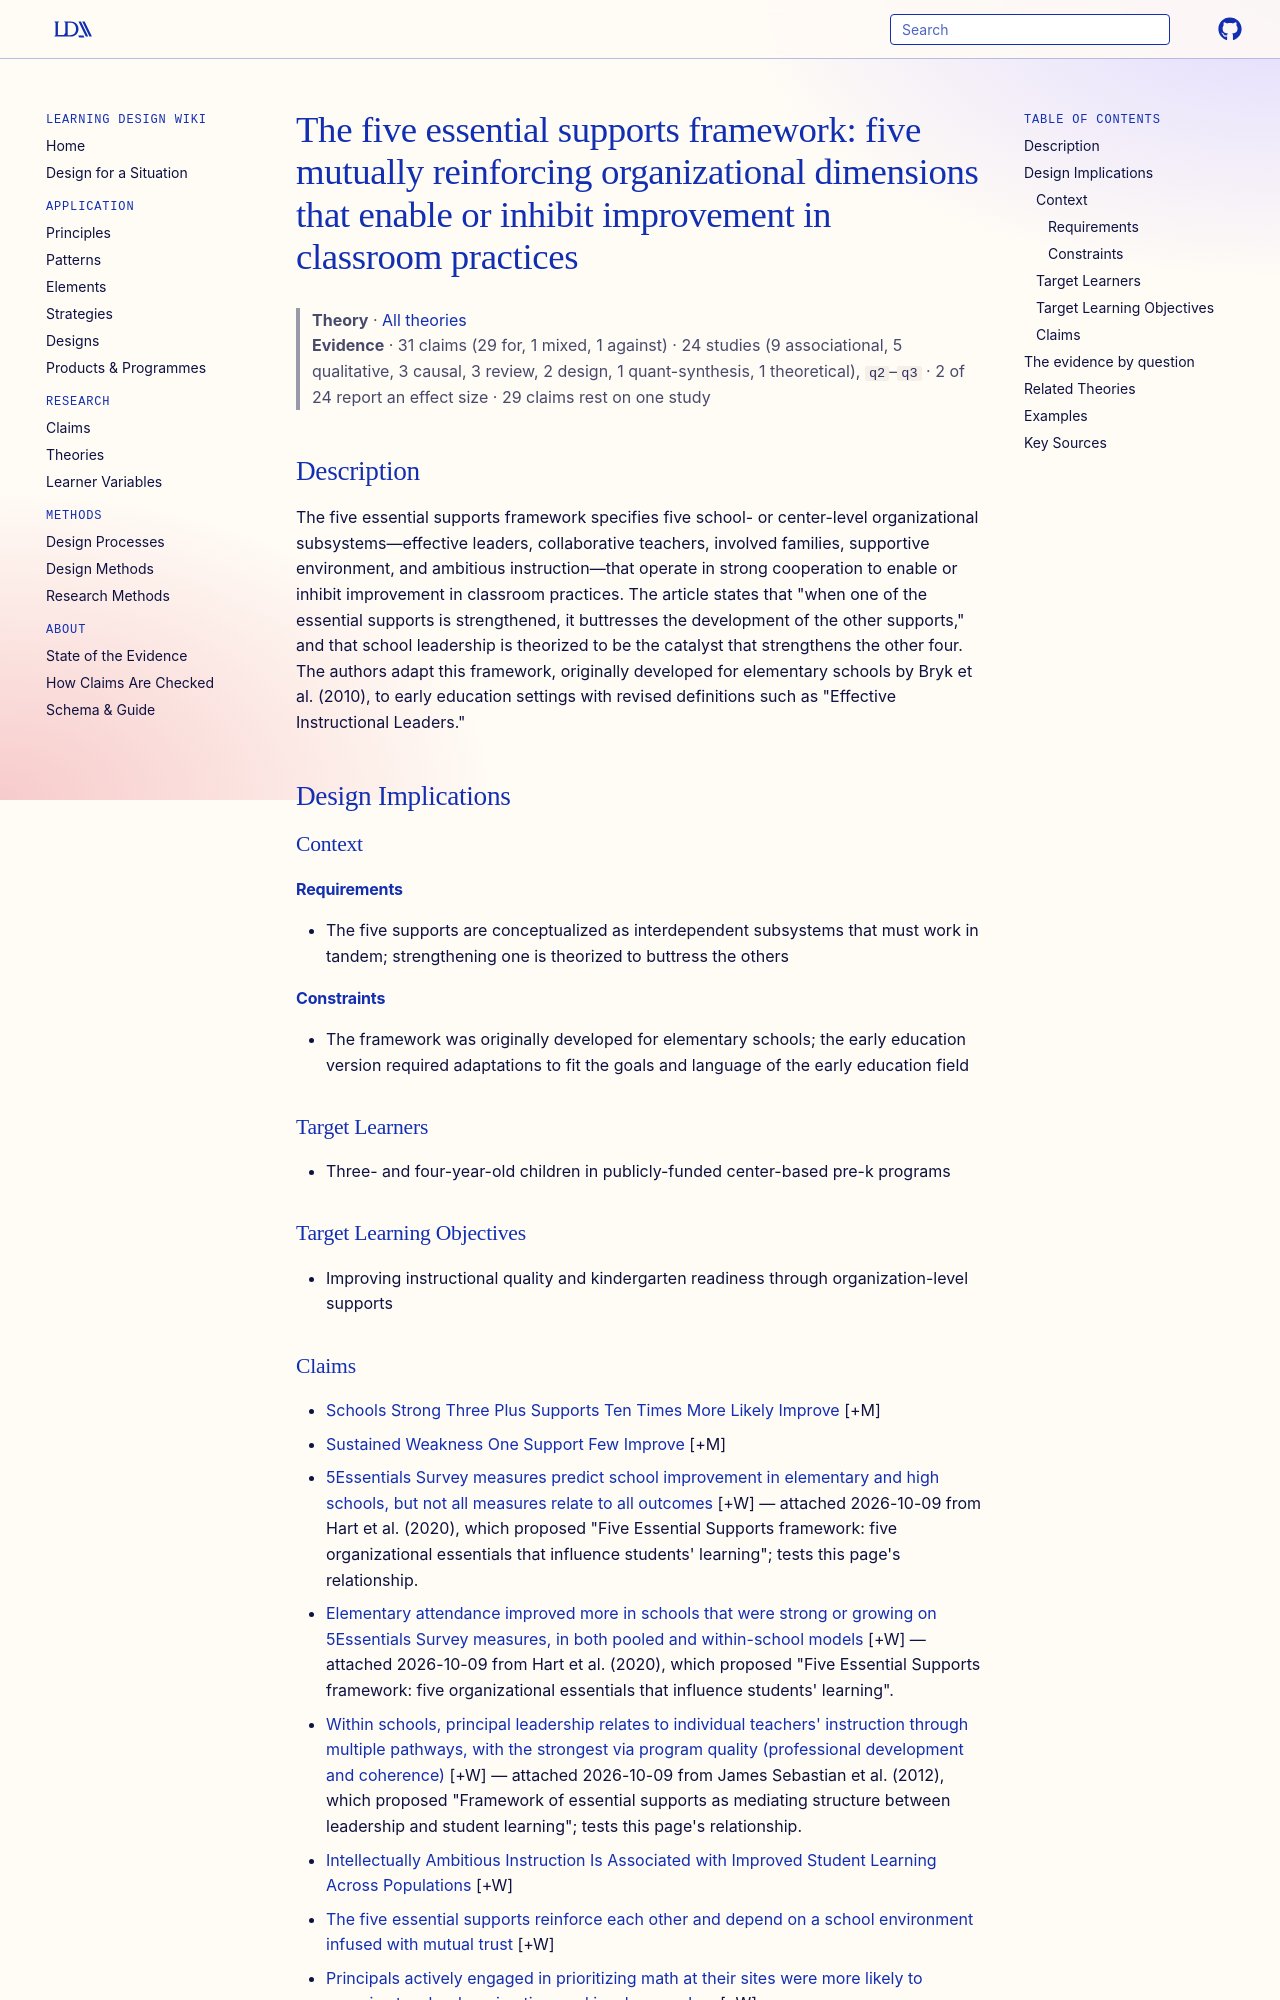

repository: Learning-Design-Alliance/learning-wiki · page: theories/five-essential-supports-early-education-framework/index.html · generator: mkdocs

---
type: theory
title: "The five essential supports framework: five mutually reinforcing organizational dimensions that enable or inhibit improvement in classroom practices"
description: The five essential supports framework specifies five school- or center-level organizational subsystems—effective leaders, collaborative teachers, involved families, supportive environment, and ambitious instruction—th...
canonical: true
status: review
generated:
  by: "process:wiki-ingest"
  at: 2026-10-08
sources:
  - id: ehrlich-2016
    resource: "http://consortium.uchicago.edu/surveys"
    title: "Ehrlich, S.B., Pacchiano, D.M., Stein, A.G., & Luppescu, S. (2016). Essential organizational supports for early education: The development of a new survey tool to measure organizational conditions. Chicago, IL: University of Chicago Consortium on School Research and the Ounce of Prevention Fund. http://consortium.uchicago.edu/surveys"
    author: "Ehrlich, S.B., Pacchiano, D.M., Stein, A.G., & Luppescu, S"
---

# The five essential supports framework: five mutually reinforcing organizational dimensions that enable or inhibit improvement in classroom practices

> **Theory** · [All theories](index.md)
> **Evidence** · 31 claims (29 for, 1 mixed, 1 against) · 24 studies (9 associational, 5 qualitative, 3 causal, 3 review, 2 design, 1 quant-synthesis, 1 theoretical), `q2`–`q3` · 2 of 24 report an effect size · 29 claims rest on one study

## Description
The five essential supports framework specifies five school- or center-level organizational subsystems—effective leaders, collaborative teachers, involved families, supportive environment, and ambitious instruction—that operate in strong cooperation to enable or inhibit improvement in classroom practices. The article states that "when one of the essential supports is strengthened, it buttresses the development of the other supports," and that school leadership is theorized to be the catalyst that strengthens the other four. The authors adapt this framework, originally developed for elementary schools by Bryk et al. (2010), to early education settings with revised definitions such as "Effective Instructional Leaders."

## Design Implications

### Context
#### Requirements
- The five supports are conceptualized as interdependent subsystems that must work in tandem; strengthening one is theorized to buttress the others
#### Constraints
- The framework was originally developed for elementary schools; the early education version required adaptations to fit the goals and language of the early education field

### Target Learners
- Three- and four-year-old children in publicly-funded center-based pre-k programs

### Target Learning Objectives
- Improving instructional quality and kindergarten readiness through organization-level supports
